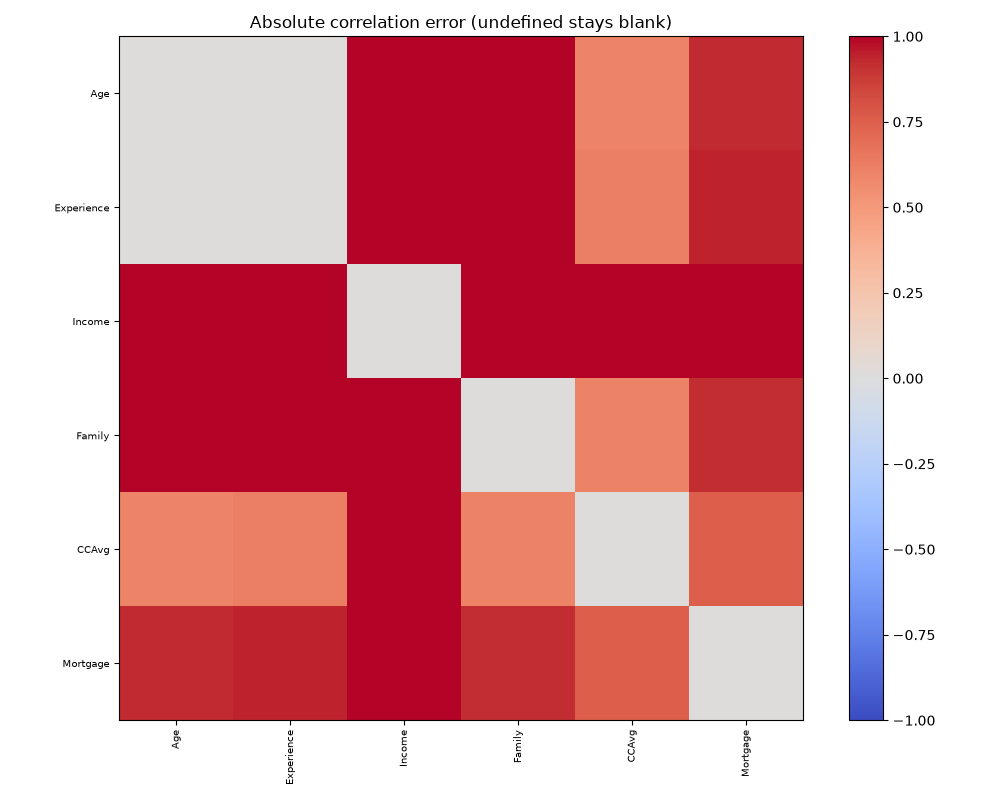

The table this chart was drawn from, first rows:
, Age, Experience, Income, Family, CCAvg, Mortgage
Age, 0.0, 0.003944, 1.053, 1.031, 0.6001, 0.9264
Experience, 0.003944, 0.0, 1.047, 1.041, 0.6238, 0.9395
Income, 1.053, 1.047, 0.0, 1.153, 1.345, 1.144
Family, 1.031, 1.041, 1.153, 0.0, 0.6051, 0.9214
CCAvg, 0.6001, 0.6238, 1.345, 0.6051, 0.0, 0.7512
Mortgage, 0.9264, 0.9395, 1.144, 0.9214, 0.7512, 0.0
